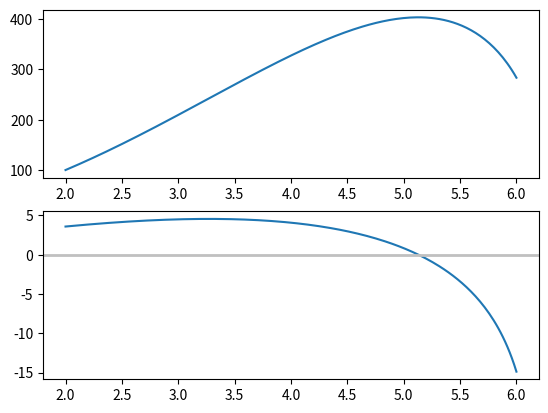

Source code (Python):
import numpy as np
from matplotlib import pyplot as plt

def V(t, R):
    from math import pi, sqrt
    D = 1 - t**2/(4*pi**2)
    Z = R**3/(12*pi) * t**2 * sqrt(D)
    return Z

def dV(t, R):
    from math import pi, sqrt
    c = R**3/(12*pi)
    D = 1 - t**2/(4*pi**2)
    T1 = 2*t*sqrt(D) 
    T2 = 2*t**3 / (4*pi**2) * D**(-0.5)
    Z = c * (T1 - T2)
    return Z


def V(t, R):
    from math import pi, sqrt
    D = 1 - t**2/(4*pi**2)
    c = R**3/(12*pi)
    Z = c * t**2 * sqrt(D)
    return Z
V = np.vectorize(V)

def dV(t, R):
    from math import pi, sqrt
    c = R**3/(12*pi)
    Discriminante = 1 - (t**2)/(4*pi**2)
    T1 = 2*t*sqrt(Discriminante) 
    T2 = t**3 / (2*pi**2) / sqrt(Discriminante)
    Z = c * (T1 - T2)

    Z2 = (8*pi**2*t - 3*t**3) / (2*pi*sqrt(4*pi**2 - t**2))

    return Z2
dV = np.vectorize(dV)


t = np.linspace(2, 6, 200)
R = 10

fig, ax = plt.subplots(2, 1)

ax[0].plot(t, V(t, R))
ax[1].plot(t, dV(t, R))
ax[1].axhline(0, color='silver', linewidth=2)

plt.show()
